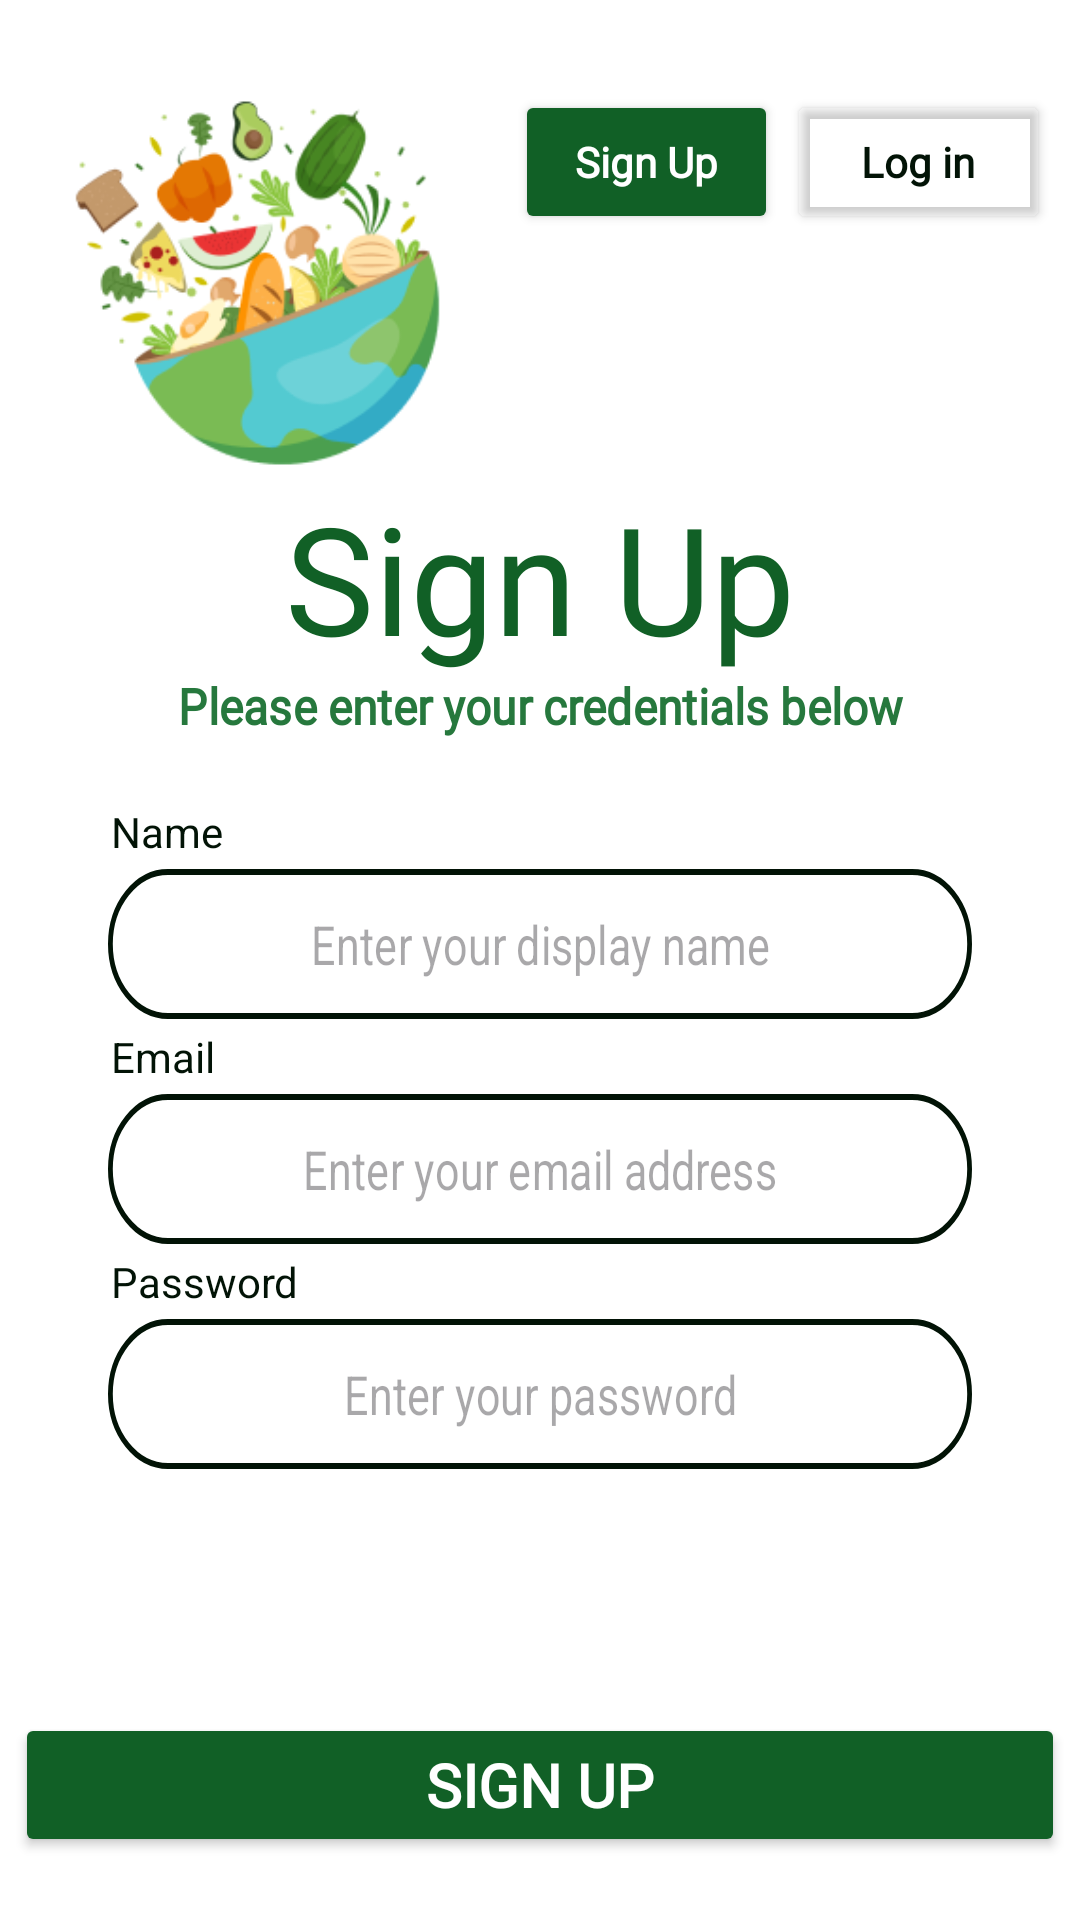

Android layout source for this screen:
<!-- AndroidManifest.xml: application theme Theme.HotPot -->
<!-- res/layout/fragment_sign_up.xml -->
<?xml version="1.0" encoding="utf-8"?>
<FrameLayout xmlns:android="http://schemas.android.com/apk/res/android"
    xmlns:tools="http://schemas.android.com/tools"
    android:layout_width="match_parent"
    android:layout_height="match_parent"
    tools:context=".SignUp"
    android:background="@color/white">

    <LinearLayout
        android:layout_width="match_parent"
        android:layout_height="match_parent"
        android:orientation="vertical">

        <LinearLayout
            android:layout_width="match_parent"
            android:layout_height="129dp"
            android:layout_marginTop="30dp"
            android:layout_marginEnd="10dp"
            android:orientation="horizontal">

            <ImageView
                android:id="@+id/imageView"
                android:layout_width="128dp"
                android:layout_height="126dp"
                android:layout_gravity="center"
                android:layout_weight="1"
                android:contentDescription="@string/hotpotIconExplanation"
                android:src="@drawable/hotpot_icon" />

            <Button
                android:id="@+id/register_signUp_tab"
                android:layout_width="44dp"
                android:layout_height="wrap_content"
                android:layout_marginEnd="3dp"
                android:layout_weight="1"
                android:backgroundTint="@color/hotpot_green"
                android:fontFamily="@font/kodchasan_bold"
                android:text="@string/signupString"
                android:textAllCaps="false"
                android:textColor="@color/white"
                android:textStyle="bold" />

            <Button
                android:id="@+id/register_signIn_tab"
                android:layout_width="44dp"
                android:layout_height="wrap_content"
                android:layout_weight="1"
                android:backgroundTint="@color/transparent"
                android:fontFamily="@font/kodchasan_bold"
                android:text="@string/loginString"
                android:textAllCaps="false"
                android:textColor="@color/hotpot_dark_green"
                android:textStyle="bold" />

        </LinearLayout>

        <LinearLayout
            android:layout_width="match_parent"
            android:layout_height="wrap_content"
            android:orientation="vertical">

            <TextView
                android:id="@+id/textView2"
                android:layout_width="match_parent"
                android:layout_height="wrap_content"
                android:fontFamily="@font/kodchasan_bold"
                android:gravity="center"
                android:text="@string/signupString"
                android:textColor="@color/hotpot_green"
                android:textSize="50sp" />

            <TextView
                android:id="@+id/textView3"
                android:layout_width="match_parent"
                android:layout_height="wrap_content"
                android:fontFamily="@font/kodchasan_bold"
                android:gravity="center"
                android:scaleX="1.1"
                android:scaleY="1.2"
                android:text="@string/signupSplashMessage"
                android:textColor="#26783D"
                android:textStyle="bold" />

            <LinearLayout
                android:layout_width="match_parent"
                android:layout_height="wrap_content"
                android:layout_gravity="center"
                android:layout_marginTop="20dp"
                android:orientation="vertical">

                <TextView
                    android:id="@+id/textView6"
                    android:layout_width="match_parent"
                    android:layout_height="wrap_content"
                    android:layout_marginStart="37dp"
                    android:layout_marginTop="3dp"
                    android:text="@string/nameString"
                    android:textColor="@color/hotpot_dark_green" />

                <EditText
                    android:id="@+id/signUpName"
                    android:layout_width="match_parent"
                    android:layout_height="50dp"
                    android:layout_marginTop="3dp"
                    android:background="@drawable/edit_ext"
                    android:backgroundTint="@color/hotpot_dark_green"
                    android:drawableEnd="@drawable/checkmark"
                    android:ems="10"
                    android:gravity="center"
                    android:inputType="textPersonName"
                    android:scaleX=".8"
                    android:autofillHints="name"
                    android:hint="@string/nameHint"/>

                <TextView
                    android:id="@+id/textView4"
                    android:layout_width="match_parent"
                    android:layout_height="wrap_content"
                    android:layout_marginStart="37dp"
                    android:layout_marginTop="3dp"
                    android:text="@string/emailString"
                    android:textColor="@color/hotpot_dark_green" />

                <EditText
                    android:id="@+id/signUpEmail"
                    android:layout_width="match_parent"
                    android:layout_height="50dp"
                    android:layout_marginTop="3dp"
                    android:background="@drawable/edit_ext"
                    android:backgroundTint="@color/hotpot_dark_green"
                    android:drawableEnd="@drawable/checkmark"
                    android:ems="10"
                    android:gravity="center"
                    android:inputType="textEmailAddress"
                    android:scaleX=".8"
                    android:autofillHints="emailAddress"
                    android:hint="@string/emailHint"/>

                <TextView
                    android:id="@+id/textView5"
                    android:layout_width="match_parent"
                    android:layout_height="wrap_content"
                    android:layout_marginStart="37dp"
                    android:layout_marginTop="3dp"
                    android:text="@string/passwordString"
                    android:textColor="@color/hotpot_dark_green" />

                <EditText
                    android:id="@+id/signUpPassword"
                    android:layout_width="match_parent"
                    android:layout_height="50dp"
                    android:layout_marginTop="3dp"
                    android:background="@drawable/edit_ext"
                    android:backgroundTint="@color/hotpot_dark_green"
                    android:drawableEnd="@drawable/checkmark"
                    android:ems="10"
                    android:gravity="center"
                    android:inputType="textPassword"
                    android:scaleX="0.8"
                    android:hint="@string/passwordHint"
                    android:autofillHints="password"/>

                <TextView
                    android:id="@+id/passwordCriteriaTextView"
                    android:layout_width="match_parent"
                    android:layout_height="wrap_content"
                    android:layout_marginLeft="45dp"
                    android:layout_marginTop="8dp"
                    android:layout_marginRight="45dp"
                    android:drawablePadding="8dp"
                    android:singleLine="false"
                    android:text=""
                    android:textColor="@color/black"
                    android:visibility="gone" />


            </LinearLayout>
        </LinearLayout>
    </LinearLayout>
    <LinearLayout
        android:layout_width="match_parent"
        android:layout_height="wrap_content"
        android:orientation="vertical"
        android:layout_gravity="bottom"
        android:padding="1dp"
        android:layout_marginBottom="20dp">

        <Button
            android:id="@+id/signUp_signUp_btn"
            android:layout_width="350dp"
            android:layout_gravity="center"
            android:layout_height="wrap_content"
            android:backgroundTint="@color/hotpot_green"
            android:fontFamily="@font/kodchasan_bold"
            android:text="@string/signupString"
            android:textColor="@color/white"
            android:textSize="20sp"
            android:textStyle="bold" />
    </LinearLayout>
</FrameLayout>
<!-- resources referenced by this layout -->
<resources>
  <color name="black">#FF000000</color>
  <color name="hotpot_dark_green">#021306</color>
  <color name="hotpot_green">#116026</color>
  <color name="transparent">#00000000</color>
  <color name="white">#FFFFFFFF</color>
  <!-- drawable edit_ext (drawable) -->
  <?xml version="1.0" encoding="utf-8"?>
  <shape xmlns:android="http://schemas.android.com/apk/res/android">
      <solid android:color="#00000000" /> 
      <corners android:radius="30dp" /> 
      <stroke android:width="2dp" android:color="@color/white" /> 
  </shape>
  <!-- drawable hotpot_icon: png bitmap (drawable, 30696 bytes) -->
  <string name="emailHint">Enter your email address</string>
  <string name="emailString">Email</string>
  <string name="hotpotIconExplanation">An illustration of earth with a cut through the middle and vegetables streaming out of it</string>
  <string name="loginString">Log in</string>
  <string name="nameHint">Enter your display name</string>
  <string name="nameString">Name</string>
  <string name="passwordHint">Enter your password</string>
  <string name="passwordString">Password</string>
  <string name="signupSplashMessage">Please enter your credentials below</string>
  <string name="signupString">Sign Up</string>
  <style name="Theme.HotPot" parent="android:Theme.Material.Light.NoActionBar" />
</resources>
